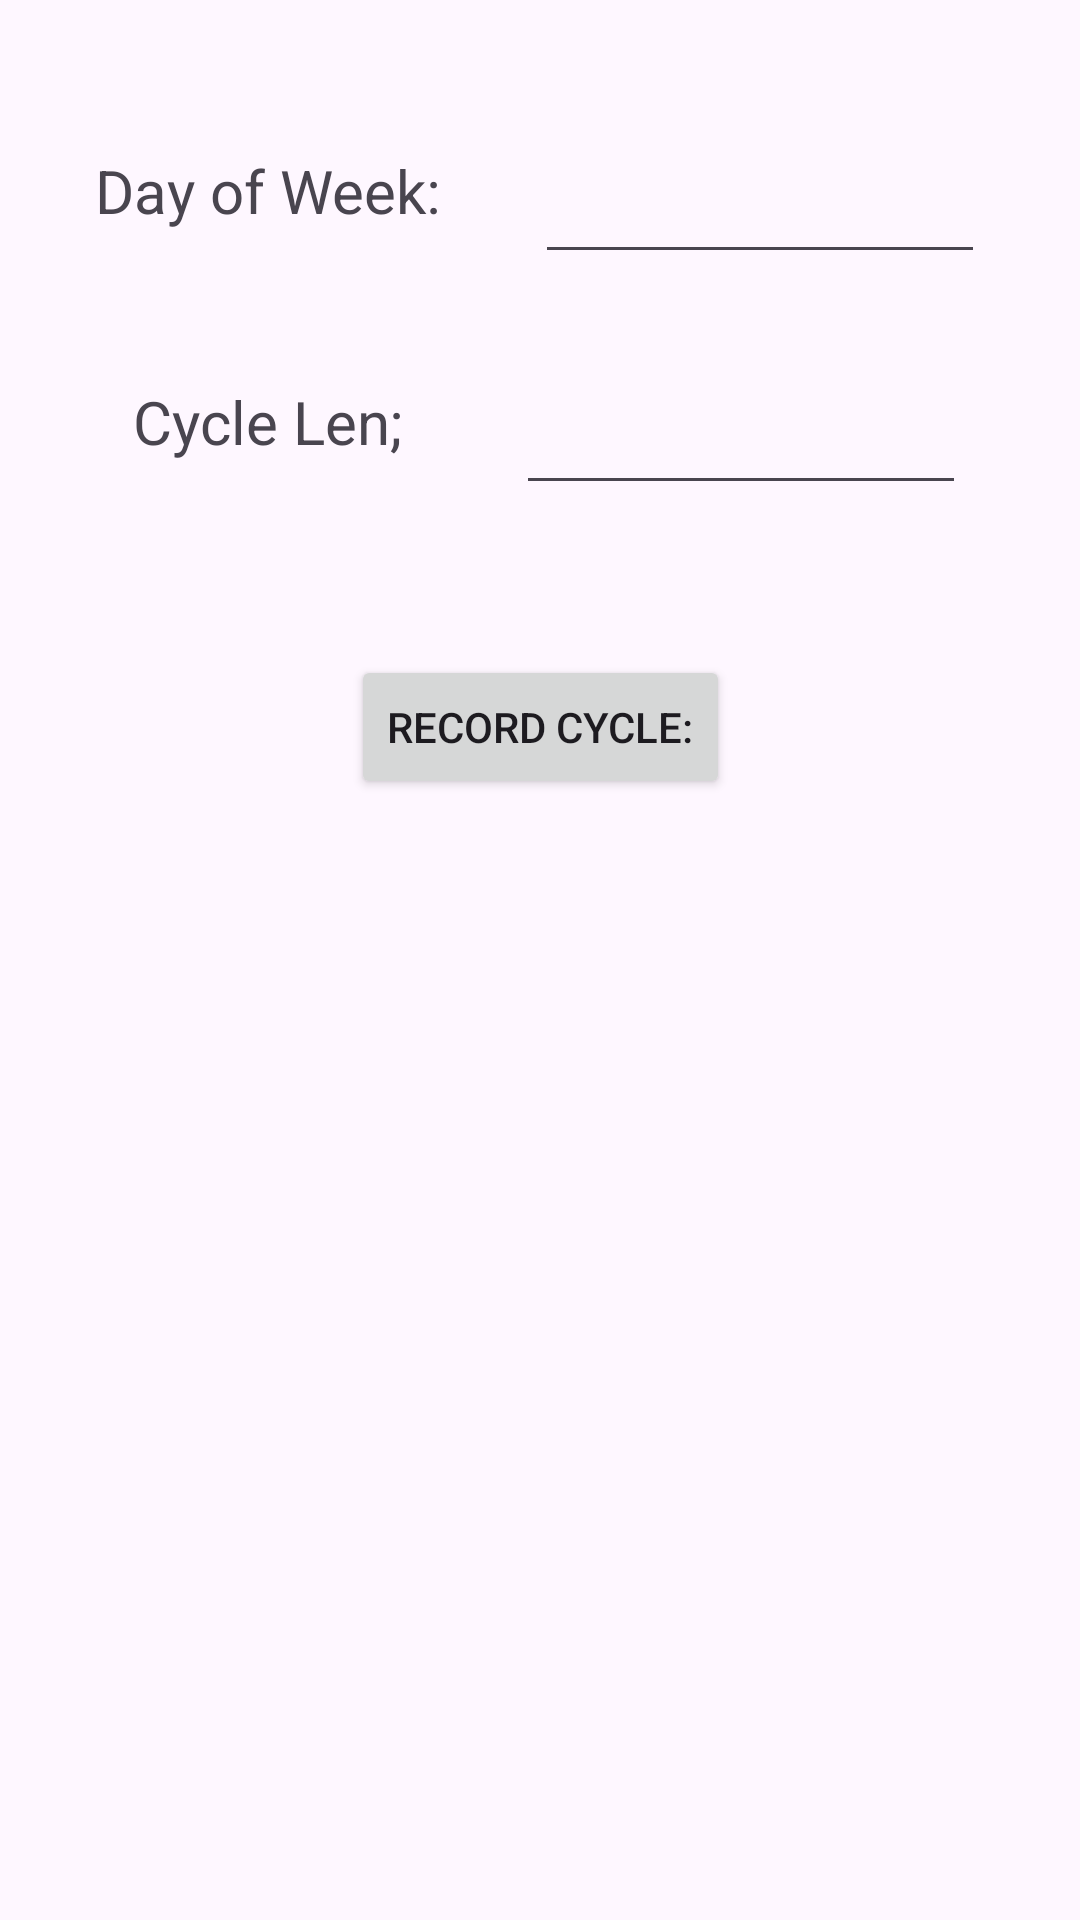

Android layout source for this screen:
<!-- AndroidManifest.xml: application theme Theme.BitFitFinal -->
<!-- res/layout/add_page.xml -->
<?xml version="1.0" encoding="utf-8"?>
<androidx.constraintlayout.widget.ConstraintLayout xmlns:android="http://schemas.android.com/apk/res/android"
    xmlns:tools="http://schemas.android.com/tools"
    android:layout_width="match_parent"
    android:layout_height="match_parent"
    xmlns:app="http://schemas.android.com/apk/res-auto">

    <TextView
        android:id="@+id/CycleText"
        android:layout_width="wrap_content"
        android:layout_height="wrap_content"
        android:text="Day of Week:"
        app:layout_constraintTop_toTopOf="parent"
        app:layout_constraintStart_toStartOf="parent"
        app:layout_constraintEnd_toStartOf="@+id/etCycle"
        android:layout_marginTop="50dp"
        android:textSize="20dp"
        />

    <EditText
        android:id="@+id/etCycle"
        android:layout_width="150dp"
        android:layout_height="wrap_content"
        app:layout_constraintTop_toTopOf="parent"
        android:layout_marginTop="50dp"
        app:layout_constraintStart_toEndOf="@+id/CycleText"
        app:layout_constraintEnd_toEndOf="parent"
        />

    <TextView
        android:id="@+id/cycleLength"
        android:layout_width="wrap_content"
        android:layout_height="wrap_content"
        android:text="Cycle Len;"
        app:layout_constraintTop_toBottomOf="@+id/CycleText"
        app:layout_constraintStart_toStartOf="parent"
        app:layout_constraintEnd_toStartOf="@+id/etCycle"
        android:layout_marginTop="50dp"
        android:textSize="20dp"
        />

    <EditText
        android:id="@+id/etCyc"
        android:layout_width="150dp"
        android:layout_height="wrap_content"
        app:layout_constraintTop_toBottomOf="@+id/CycleText"
        android:layout_marginTop="50dp"
        app:layout_constraintStart_toEndOf="@+id/cycleLength"
        app:layout_constraintEnd_toEndOf="parent"
        />

    <Button
        android:id="@+id/recordBtn"
        android:layout_width="wrap_content"
        android:layout_height="wrap_content"
        android:text="Record cycle:"
        app:layout_constraintTop_toBottomOf="@+id/etCyc"
        app:layout_constraintStart_toStartOf="parent"
        app:layout_constraintEnd_toEndOf="parent"
        android:layout_marginTop="50dp"
        />

</androidx.constraintlayout.widget.ConstraintLayout>
<!-- resources referenced by this layout -->
<resources>
  <style name="Theme.BitFitFinal" parent="Base.Theme.BitFitFinal" />
  <style name="Base.Theme.BitFitFinal" parent="Theme.Material3.DayNight.NoActionBar">
          
          
      </style>
</resources>
